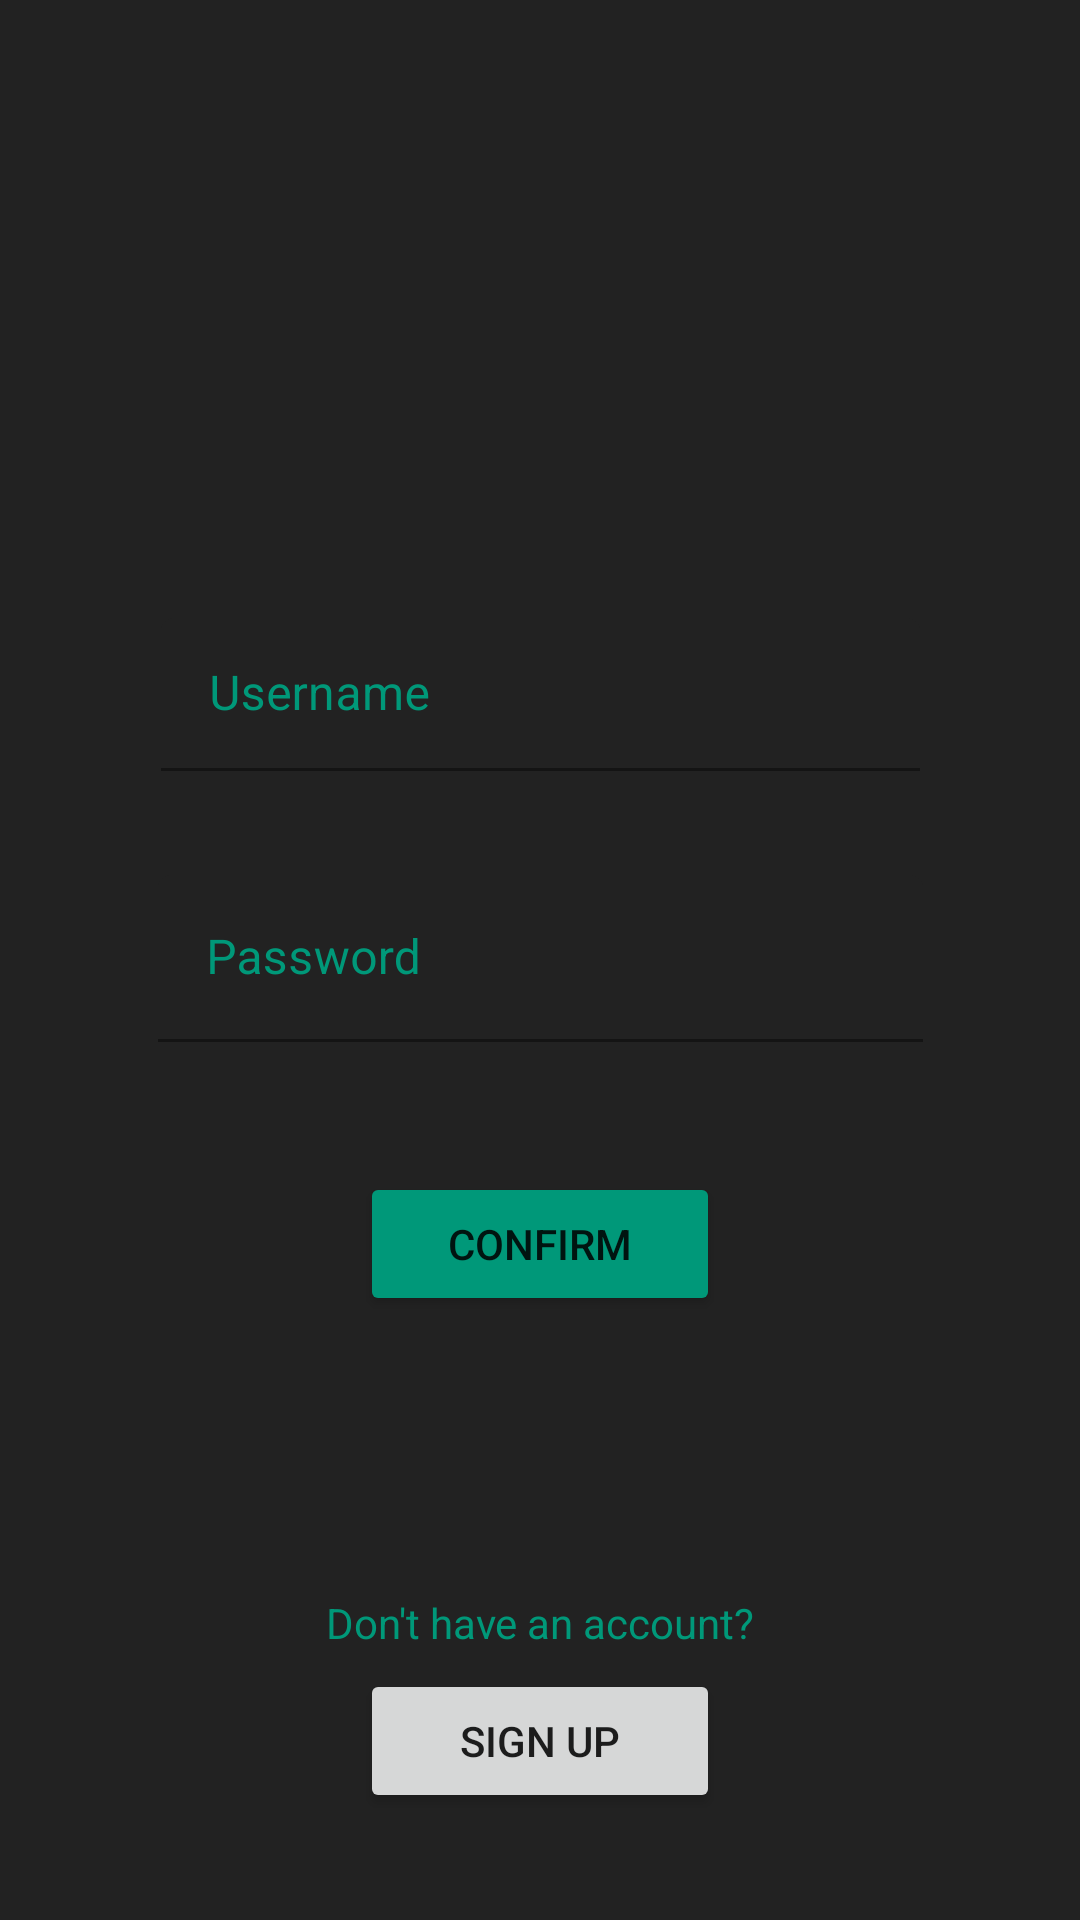

Produce the Android XML layout that renders to this screen, including the resource entries it uses.
<!-- AndroidManifest.xml: application theme Theme.OversightTest -->
<!-- res/layout/activity_login.xml -->
<?xml version="1.0" encoding="utf-8"?>
<androidx.constraintlayout.widget.ConstraintLayout xmlns:android="http://schemas.android.com/apk/res/android"
    xmlns:app="http://schemas.android.com/apk/res-auto"
    xmlns:tools="http://schemas.android.com/tools"
    android:layout_width="match_parent"
    android:layout_height="match_parent"
    android:background="@color/Background">

    <com.google.android.material.textfield.TextInputLayout
        android:layout_width="253dp"
        android:layout_height="51dp"
        android:textColorHint="@color/menuColor"
        android:textColor="@color/menuColor"
        app:layout_constraintBottom_toBottomOf="parent"
        app:layout_constraintEnd_toEndOf="parent"
        app:layout_constraintStart_toStartOf="parent"
        app:layout_constraintTop_toTopOf="parent"
        app:layout_constraintVertical_bias="0.35000002">

        <com.google.android.material.textfield.TextInputEditText
            android:id="@+id/mNewUserName"
            android:layout_width="match_parent"
            android:layout_height="wrap_content"
            android:hint="@string/mLogInSignUpUsernameHint"
            android:backgroundTint="@color/Background"
            android:textColorHint="@color/menuColor"
            android:textColor="@color/menuColor"
            android:inputType="text"/>
    </com.google.android.material.textfield.TextInputLayout>

    <com.google.android.material.textfield.TextInputLayout
        android:id="@+id/textInputLayout"
        android:layout_width="255dp"
        android:layout_height="57dp"
        android:textColorHint="@color/menuColor"
        android:textColor="@color/menuColor"
        app:layout_constraintBottom_toBottomOf="parent"
        app:layout_constraintEnd_toEndOf="parent"
        app:layout_constraintStart_toStartOf="parent"
        app:layout_constraintTop_toTopOf="parent">

        <com.google.android.material.textfield.TextInputEditText
            android:id="@+id/mNewPassword"
            android:layout_width="match_parent"
            android:layout_height="wrap_content"
            android:hint="@string/mLogInSignUpPasswordHint"
            android:backgroundTint="@color/Background"
            android:textColorHint="@color/menuColor"
            android:textColor="@color/menuColor"
            android:inputType="textPassword"/>
    </com.google.android.material.textfield.TextInputLayout>

    <Button
        android:id="@+id/mConfirmSignup"
        android:layout_width="120dp"
        android:layout_height="wrap_content"
        android:text="@string/mLogInSignUpConfirm"
        android:backgroundTint="@color/menuColor"
        app:layout_constraintBottom_toBottomOf="parent"
        app:layout_constraintEnd_toEndOf="parent"
        app:layout_constraintStart_toStartOf="parent"
        app:layout_constraintTop_toTopOf="parent"
        app:layout_constraintVertical_bias="0.65999997" />

    <Button
        android:id="@+id/mLogIn"
        android:layout_width="120dp"
        android:layout_height="wrap_content"
        android:text="@string/mSignUp"
        app:layout_constraintBottom_toBottomOf="parent"
        app:layout_constraintEnd_toEndOf="parent"
        app:layout_constraintStart_toStartOf="parent"
        app:layout_constraintTop_toTopOf="parent"
        app:layout_constraintVertical_bias="0.94" />

    <TextView
        android:id="@+id/textView2"
        android:layout_width="wrap_content"
        android:layout_height="wrap_content"
        android:text="@string/mNoAccount"
        android:textColor="@color/overSightGreen"
        app:layout_constraintBottom_toTopOf="@+id/mLogIn"
        app:layout_constraintEnd_toEndOf="parent"
        app:layout_constraintStart_toStartOf="parent"
        app:layout_constraintTop_toBottomOf="@+id/mConfirmSignup"
        app:layout_constraintVertical_bias="0.94" />
</androidx.constraintlayout.widget.ConstraintLayout>
<!-- resources referenced by this layout -->
<resources>
  <color name="Background">#222222</color>
  <color name="menuColor">#009879</color>
  <color name="overSightGreen">#009879</color>
  <string name="mLogInSignUpConfirm">Confirm</string>
  <string name="mLogInSignUpPasswordHint">Password</string>
  <string name="mLogInSignUpUsernameHint">Username</string>
  <string name="mNoAccount">Don\'t have an account?</string>
  <string name="mSignUp">Sign Up</string>
  <style name="Theme.OversightTest" parent="Theme.MaterialComponents.DayNight.NoActionBar">
          
          <item name="colorPrimary">@color/menuColor</item>
          <item name="colorPrimaryVariant">@color/menuColor</item>
          <item name="colorOnPrimary">@color/black</item>
          
          <item name="colorSecondary">@color/teal_200</item>
          <item name="colorSecondaryVariant">@color/teal_700</item>
          <item name="colorOnSecondary">@color/black</item>
          
          <item name="android:statusBarColor" tools:targetApi="l">?attr/colorPrimaryVariant</item>
          
      </style>
  <color name="black">#222222</color>
  <color name="teal_200">#FF03DAC5</color>
  <color name="teal_700">#FF018786</color>
</resources>
